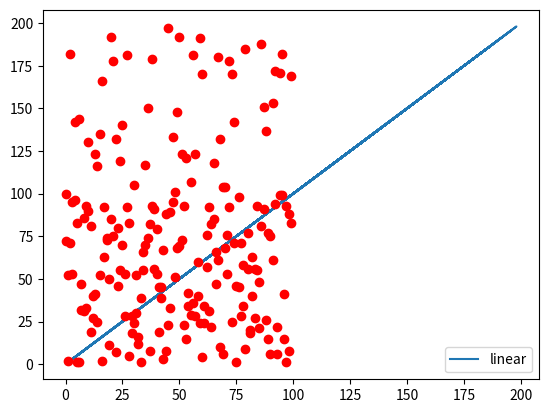

Here is the Python script that generated this plot:

"""
generar random entre a y b
pillar el punto maximo

ver que porcentaje de ese area esta debajo de la funcion.
disparar puntos aleatorios entre a y b y entre min y maximo

la proporcion de puntos que caigan por debajo de la función será la proporcion de debajo de la función
(y generda menor de f(x) )
"""
#https://es.stackoverflow.com/questions/139223/se-puede-pasar-una-funci%C3%B3n-como-par%C3%A1metro-en-python

import time 
import numpy as np
import sys
import matplotlib.pyplot as plt

def funcion (x):
    return x*2

def pintaFun(fX,puntos):
    # Plot the data
    plt.plot(fX, fX, label='linear')
    plt.plot(puntos, 'ro')
    # Add a legend
    plt.legend()

    # Show the plot
    plt.show()

def integra_mc(fun, a, b, num_puntos=10000):
    
    sizes = np.linspace(a,b, num_puntos) 
   
    for size in sizes: 
        puntosX = np.random.randint(a, b, int(size)) #np.random.uniform(1, 100, int(size)) 
       
    
    #generar coordenadas X entre a y b
    #puntosX = np.random.randint(a,b,size=num_puntos)
    print(puntosX)

    #crea las Y de f(x)
    puntosFx = fun(puntosX)

    #obtiene minimo y maximo de f(x)
    min = np.amin(puntosFx)
    max = np.amax(puntosFx)
    print("[INFO] Minimo: "+ str(min) + " / Maximo: "+str(max))
    for size in sizes: 
        puntosY = np.random.randint(min, max, int(size)) #same
        
    #generar Y entre min y max
    #puntosY = np.random.randint(min,max,num_puntos)

    #devulve que puntos cumplen y<f(x)
    mask = (puntosY < puntosFx)
    nPuntosDebajo =  np.sum(mask)
    print("Numero de puntos por debajo: "+str(nPuntosDebajo)) 
    
    #combina coordenadas x e i
    combined = np.vstack((puntosY, puntosX)).T

    #pinta puntos f(x)
    pintaFun(puntosFx, combined)

    return 0


def main ():
    print("Start!")
    np.set_printoptions(threshold=sys.maxsize)
    #integra_mc(funcion,0, 30)
    #matriz = np.random.randint(0,2,3,4(1,1))
    integra_mc(funcion, 1, 100, 10000)
    
    print("End!")


main()
